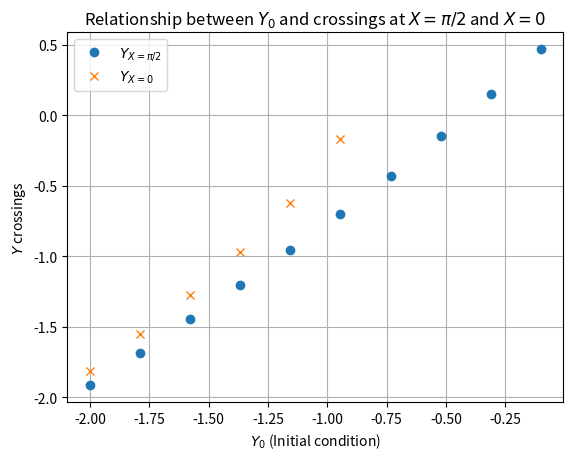

Generate this figure with matplotlib:
import numpy as np
import matplotlib.pyplot as plt
from scipy.integrate import solve_ivp

# Parameter values
k = 2 * np.pi / 10
omega = np.sqrt(9.81 * k)
epsilon = 1
M = omega * epsilon

# Time span
t_span = (0, 10)                     # start and sluttid
t = np.linspace(0, 10, 5000) 

def transformed_system(t, z, M, k, omega):
    '''
    Funksjon som transformerer systemet fra 'lille' x til 'store' X
    Input
      t: en-dimensjonal vektor
      z: to dimensjonal vektor z=[x, y]
    Outout
      to-dimensjonal vektor med løsningene [dX, dY]
    '''
    X, Y = z
    dX = k * M * np.exp(Y) * np.cos(X) - omega
    dY = k * M * np.exp(Y) * np.sin(X)
    
    return np.array([dX, dY])

# Empty lists to store Y0 and corresponding Y values for X=pi/2 and X=0
Y0_pi_half = []
Y_pi_half_list = []
Y0_zero = []
Y_0_crossings_list = []

# Initial data
x0 = np.pi
y0_values = np.linspace(-0.1, -2, 10)

for y0 in y0_values:
    z0 = [x0, y0]                                   # initial value
    
    # Solve the system
    solution = solve_ivp(transformed_system, t_span, z0, args=(M, k, omega), t_eval=t, rtol=1e-10, atol=1e-12)
    x = solution.y[0]
    y = solution.y[1]
    
    # Empty lists to store the crossing values
    pi_half_crossings = []
    zero_crossings = []
    
    for i in range(1, len(x) - 1):                  # start i i=1 for å trygt kunne sjekke x[i-1]
        # Check if crossing occurs at X = pi/2
        if (x[i] - np.pi/2) * (x[i + 1] - np.pi/2) < 0:
            t_cross = t[i] + (t[i + 1] - t[i]) * (np.pi/2 - x[i]) / (x[i + 1] - x[i])
            y_cross = y[i] + (y[i + 1] - y[i]) * (t_cross - t[i]) / (t[i + 1] - t[i])
            
            # Ensure this point is the closest to X=pi/2
            if abs(x[i] - np.pi/2) < abs(x[i - 1] - np.pi/2):   # Compare to the previous point
                pi_half_crossings.append(y_cross)               
                
        # Check if crossing occurs at X = 0
        if (x[i] - 0) * (x[i + 1] - 0) < 0:
            t_cross = t[i] + (t[i + 1] - t[i]) * (0 - x[i]) / (x[i + 1] - x[i])
            y_cross = y[i] + (y[i + 1] - y[i]) * (t_cross - t[i]) / (t[i + 1] - t[i])
            
            # Ensure this point is the closest to X=0
            if abs(x[i] - 0) < abs(x[i - 1] - 0):               # Compare to the previous point
                zero_crossings.append(y_cross)

    # If crossings are found, store corresponding Y0 and Y-values
    if pi_half_crossings:
        Y0_pi_half.extend([y0] * len(pi_half_crossings))
        Y_pi_half_list.extend(pi_half_crossings)

    if zero_crossings:
        Y0_zero.extend([y0] * len(zero_crossings))         
        Y_0_crossings_list.extend(zero_crossings)  
        
# Plot
plt.figure()
plt.plot(Y0_pi_half, Y_pi_half_list, 'o', label=r'$Y_{X=\pi/2}$')
plt.plot(Y0_zero, Y_0_crossings_list, 'x', label=r'$Y_{X=0}$')
plt.xlabel(r'$Y_0$ (Initial condition)')
plt.ylabel(r'$Y$ crossings')
plt.title(r'Relationship between $Y_0$ and crossings at $X=\pi/2$ and $X=0$')
plt.grid()
plt.legend()
plt.show()

    
